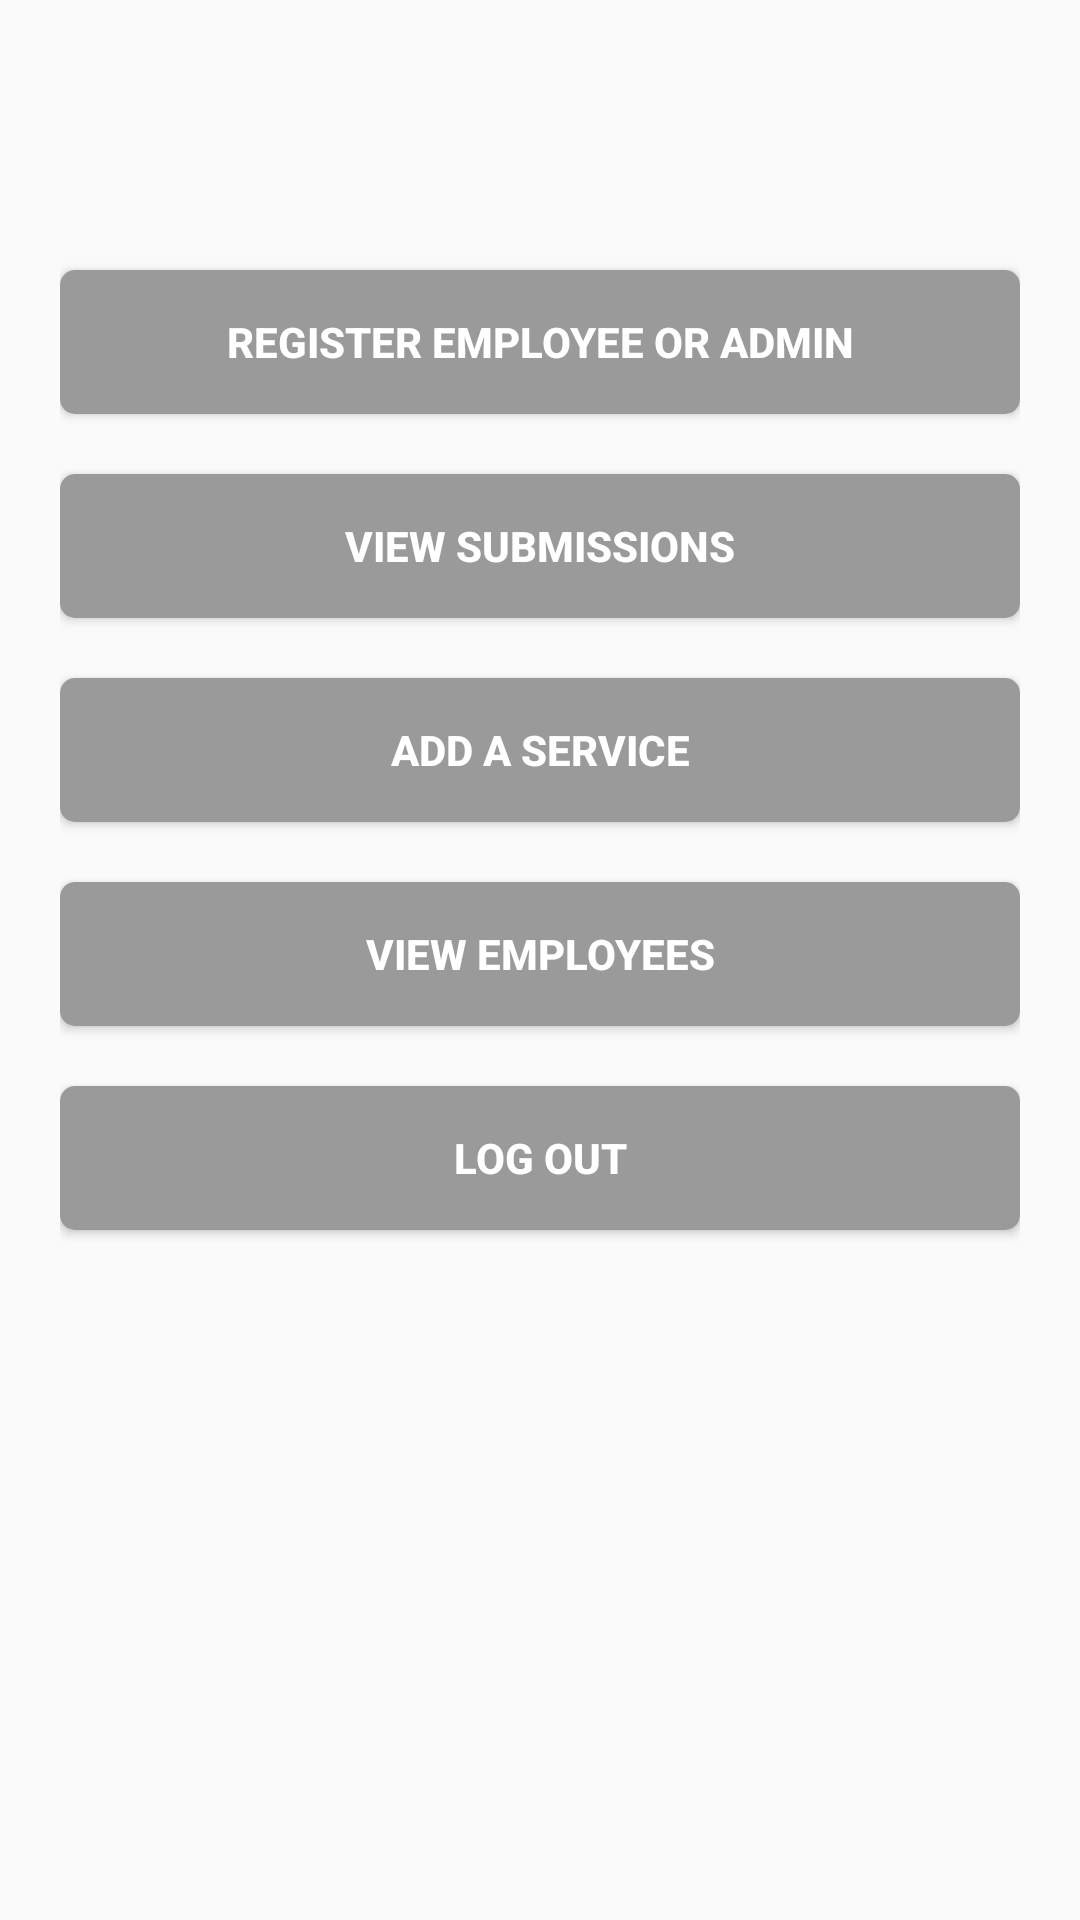

This screen was rendered from an Android layout file. Write that file and the resources it references.
<!-- AndroidManifest.xml: activity theme AppTheme.Admin.NoActionbar -->
<!-- res/layout/activity_admin.xml -->
<?xml version="1.0" encoding="utf-8"?>
<androidx.constraintlayout.widget.ConstraintLayout xmlns:android="http://schemas.android.com/apk/res/android"
    xmlns:app="http://schemas.android.com/apk/res-auto"
    xmlns:tools="http://schemas.android.com/tools"
    android:layout_width="match_parent"
    android:layout_height="match_parent"
    tools:context=".Admin.AdminActivity">

    <LinearLayout
        android:layout_width="match_parent"
        android:layout_height="wrap_content"
        android:layout_marginStart="20dp"
        android:layout_marginTop="80dp"
        android:layout_marginEnd="20dp"
        android:gravity="center_horizontal"
        android:orientation="vertical"
        app:layout_constraintEnd_toEndOf="parent"
        app:layout_constraintStart_toStartOf="parent"
        app:layout_constraintTop_toTopOf="parent">

        <Button
            android:id="@+id/checkAssignments"
            android:layout_width="match_parent"
            android:layout_height="wrap_content"
            android:layout_marginVertical="10dp"
            android:layout_weight="1"
            android:background="@drawable/dashboard_btns"
            android:elevation="@dimen/circle_progressbar_elevation"
            android:paddingHorizontal="10dp"
            android:text="register employee or admin"
            android:textColor="@color/colorPrimary"
            android:textStyle="bold" />

        <Button
            android:id="@+id/profileBtn"
            android:layout_width="match_parent"
            android:layout_height="wrap_content"
            android:layout_marginVertical="10dp"
            android:layout_weight="1"
            android:background="@drawable/dashboard_btns"
            android:elevation="@dimen/circle_progressbar_elevation"
            android:paddingHorizontal="10dp"
            android:text="view submissions"
            android:textColor="@color/colorPrimary"
            android:textStyle="bold" />

        <Button
            android:id="@+id/addServiceBtn"
            android:layout_width="match_parent"
            android:layout_height="wrap_content"
            android:layout_marginVertical="10dp"
            android:layout_weight="1"
            android:background="@drawable/dashboard_btns"
            android:elevation="@dimen/circle_progressbar_elevation"
            android:paddingHorizontal="10dp"
            android:text="add a service"
            android:textColor="@color/colorPrimary"
            android:textStyle="bold" />

        <Button
            android:id="@+id/viewAllEmpBtn"
            android:layout_width="match_parent"
            android:layout_height="wrap_content"
            android:layout_marginVertical="10dp"
            android:layout_weight="1"
            android:background="@drawable/dashboard_btns"
            android:elevation="@dimen/circle_progressbar_elevation"
            android:paddingHorizontal="10dp"
            android:text="view employees"
            android:textColor="@color/colorPrimary"
            android:textStyle="bold" />

        <Button
            android:id="@+id/signOut"
            android:layout_width="match_parent"
            android:layout_height="wrap_content"
            android:layout_marginVertical="10dp"
            android:layout_weight="1"
            android:background="@drawable/dashboard_btns"
            android:elevation="@dimen/circle_progressbar_elevation"
            android:paddingHorizontal="10dp"
            android:text="log out"
            android:textColor="@color/colorPrimary"
            android:textStyle="bold" />

    </LinearLayout>
</androidx.constraintlayout.widget.ConstraintLayout>
<!-- resources referenced by this layout -->
<resources>
  <color name="colorPrimary">#FFFFFF</color>
  <dimen name="circle_progressbar_elevation">5dp</dimen>
  <!-- drawable dashboard_btns (drawable) -->
  <?xml version="1.0" encoding="utf-8"?>
  <shape xmlns:android="http://schemas.android.com/apk/res/android">
      <solid android:color="@color/colorPrimaryAdmin"/>
      <corners android:radius="5dp"/>
  
  </shape>
  <style name="AppTheme.Admin.NoActionbar" parent="Theme.AppCompat.Light.NoActionBar">
          
          <item name="colorPrimary">@color/colorPrimaryAdmin</item>
          <item name="colorPrimaryDark">@color/colorPrimaryDarkAdmin</item>
          <item name="colorAccent">@color/colorAccentAdmin</item>
      </style>
  <color name="colorPrimaryAdmin">#9A9A9A</color>
  <color name="colorPrimaryDarkAdmin">#F3F3F3</color>
  <color name="colorAccentAdmin">#222222</color>
</resources>
